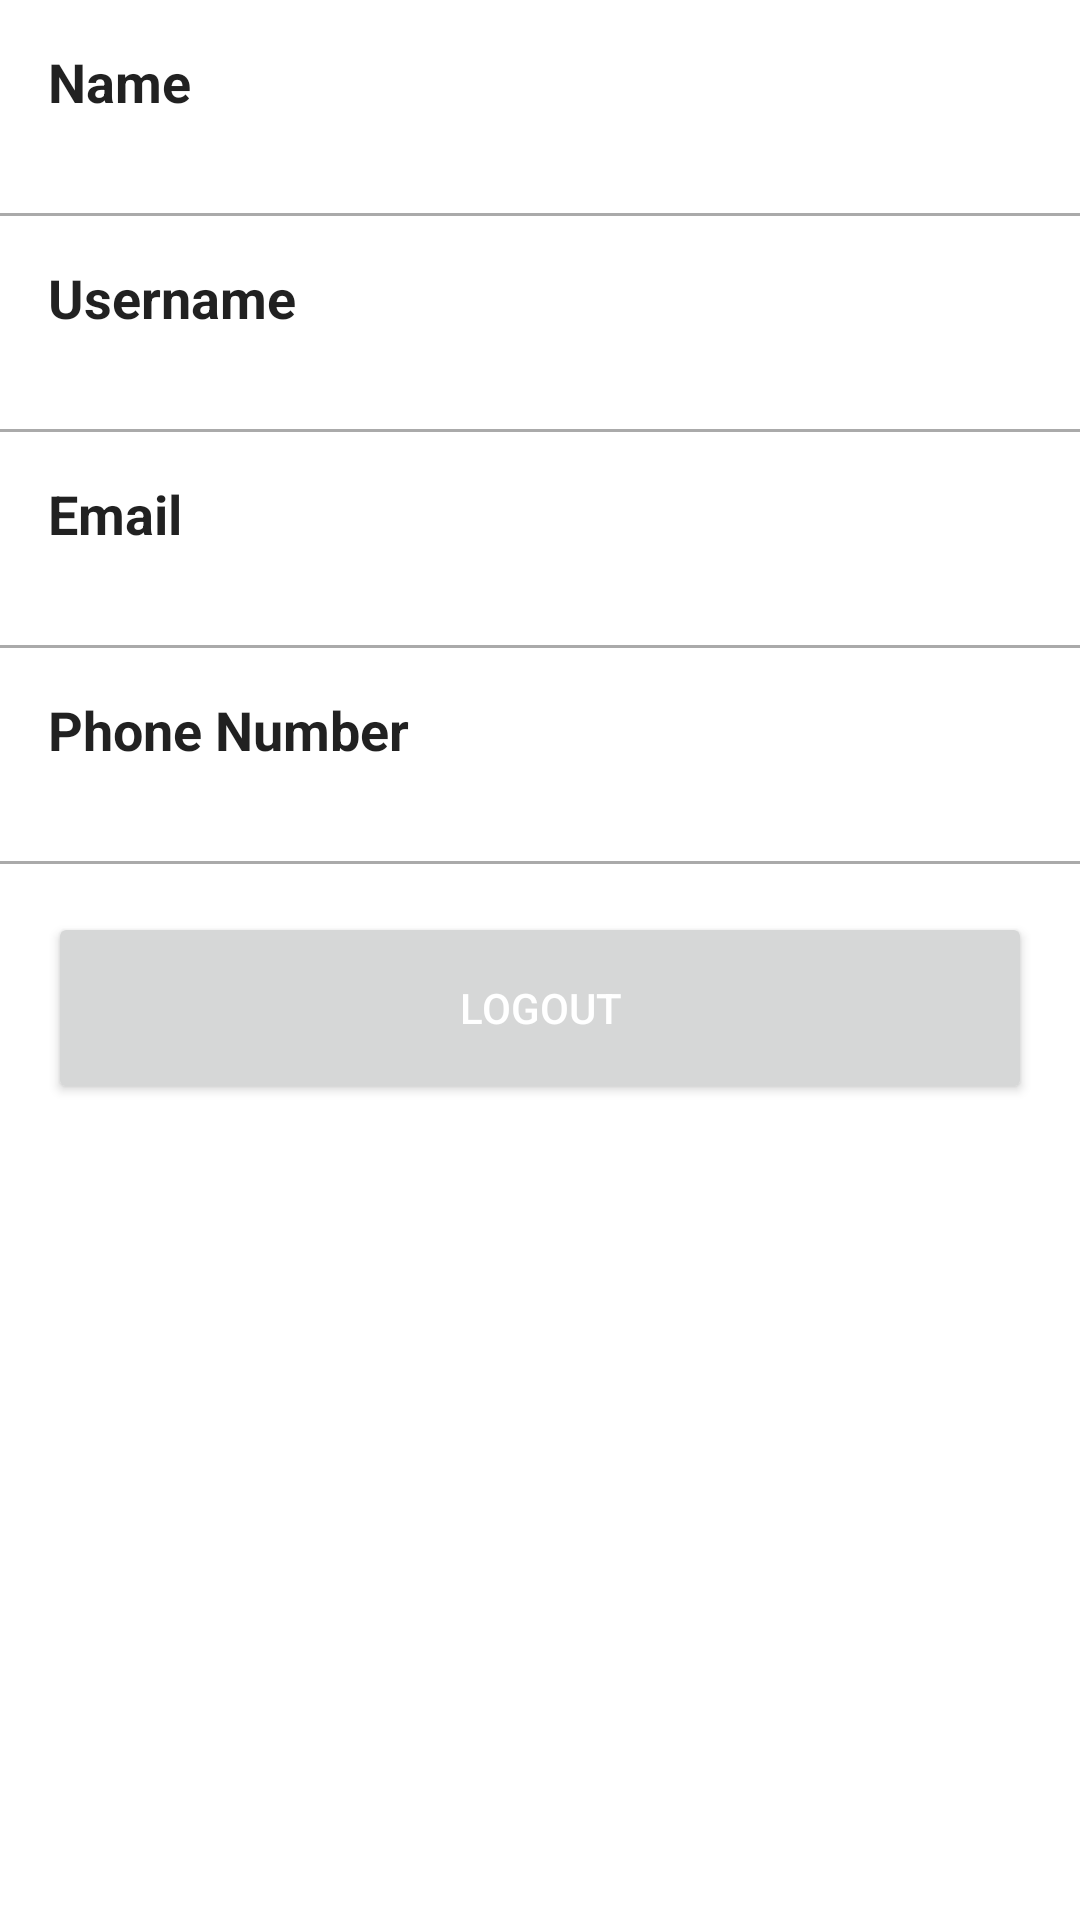

This screen was rendered from an Android layout file. Write that file and the resources it references.
<!-- AndroidManifest.xml: application theme Theme.NutriChive -->
<!-- res/layout/fragment_profile.xml -->
<?xml version="1.0" encoding="utf-8"?>
<androidx.constraintlayout.widget.ConstraintLayout xmlns:android="http://schemas.android.com/apk/res/android"
    xmlns:app="http://schemas.android.com/apk/res-auto"
    xmlns:tools="http://schemas.android.com/tools"
    android:layout_width="match_parent"
    android:layout_height="match_parent"
    tools:context=".ui.profile.ProfileFragment">

    <TextView
        android:id="@+id/tv_name"
        android:layout_width="match_parent"
        android:layout_height="wrap_content"
        android:layout_marginTop="15dp"
        android:layout_marginStart="16dp"
        android:text="Name"
        android:textAppearance="?attr/textAppearanceHeadline5"
        android:textSize="18sp"
        android:textStyle="bold"
        app:layout_constraintEnd_toEndOf="parent"
        app:layout_constraintStart_toStartOf="parent"
        app:layout_constraintTop_toTopOf="parent" />

    <TextView
        android:id="@+id/name_user"
        android:layout_width="match_parent"
        android:layout_height="wrap_content"
        android:layout_marginTop="2dp"
        android:layout_marginStart="20dp"
        android:text=""
        android:textAppearance="?attr/textAppearanceHeadline5"
        android:textSize="16sp"
        app:layout_constraintEnd_toEndOf="parent"
        app:layout_constraintStart_toStartOf="parent"
        app:layout_constraintTop_toBottomOf="@id/tv_name" />

    <View
        android:id="@+id/divider1"
        android:layout_width="match_parent"
        android:layout_height="1dp"
        android:layout_marginTop="8dp"
        android:background="@android:color/darker_gray"
        app:layout_constraintTop_toBottomOf="@+id/name_user"
        app:layout_constraintStart_toStartOf="parent"
        app:layout_constraintEnd_toEndOf="parent"/>

    <TextView
        android:id="@+id/tv_username"
        android:layout_width="match_parent"
        android:layout_height="wrap_content"
        android:layout_marginTop="15dp"
        android:layout_marginStart="16dp"
        android:text="Username"
        android:textAppearance="?attr/textAppearanceHeadline5"
        android:textSize="18sp"
        android:textStyle="bold"
        app:layout_constraintEnd_toEndOf="parent"
        app:layout_constraintStart_toStartOf="parent"
        app:layout_constraintTop_toBottomOf="@id/divider1" />

    <TextView
        android:id="@+id/username_user"
        android:layout_width="match_parent"
        android:layout_height="wrap_content"
        android:layout_marginTop="2dp"
        android:layout_marginStart="20dp"
        android:text=""
        android:textAppearance="?attr/textAppearanceHeadline5"
        android:textSize="16sp"
        app:layout_constraintEnd_toEndOf="parent"
        app:layout_constraintStart_toStartOf="parent"
        app:layout_constraintTop_toBottomOf="@id/tv_username" />

    <View
        android:id="@+id/divider2"
        android:layout_width="match_parent"
        android:layout_height="1dp"
        android:layout_marginTop="8dp"
        android:background="@android:color/darker_gray"
        app:layout_constraintTop_toBottomOf="@+id/username_user"
        app:layout_constraintStart_toStartOf="parent"
        app:layout_constraintEnd_toEndOf="parent"/>

    <TextView
        android:id="@+id/tv_email"
        android:layout_width="match_parent"
        android:layout_height="wrap_content"
        android:layout_marginTop="15dp"
        android:layout_marginStart="16dp"
        android:text="Email"
        android:textAppearance="?attr/textAppearanceHeadline5"
        android:textSize="18sp"
        android:textStyle="bold"
        app:layout_constraintEnd_toEndOf="parent"
        app:layout_constraintStart_toStartOf="parent"
        app:layout_constraintTop_toBottomOf="@id/divider2" />

    <TextView
        android:id="@+id/email_user"
        android:layout_width="match_parent"
        android:layout_height="wrap_content"
        android:layout_marginTop="2dp"
        android:layout_marginStart="20dp"
        android:text=""
        android:textAppearance="?attr/textAppearanceHeadline5"
        android:textSize="16sp"
        app:layout_constraintEnd_toEndOf="parent"
        app:layout_constraintStart_toStartOf="parent"
        app:layout_constraintTop_toBottomOf="@id/tv_email" />

    <View
        android:id="@+id/divider3"
        android:layout_width="match_parent"
        android:layout_height="1dp"
        android:layout_marginTop="8dp"
        android:background="@android:color/darker_gray"
        app:layout_constraintTop_toBottomOf="@+id/email_user"
        app:layout_constraintStart_toStartOf="parent"
        app:layout_constraintEnd_toEndOf="parent"/>

    <TextView
        android:id="@+id/tv_phone"
        android:layout_width="match_parent"
        android:layout_height="wrap_content"
        android:layout_marginTop="15dp"
        android:layout_marginStart="16dp"
        android:text="Phone Number"
        android:textAppearance="?attr/textAppearanceHeadline5"
        android:textSize="18sp"
        android:textStyle="bold"
        app:layout_constraintEnd_toEndOf="parent"
        app:layout_constraintStart_toStartOf="parent"
        app:layout_constraintTop_toBottomOf="@id/divider3" />

    <TextView
        android:id="@+id/phone_user"
        android:layout_width="match_parent"
        android:layout_height="wrap_content"
        android:layout_marginTop="2dp"
        android:layout_marginStart="20dp"
        android:text=""
        android:textAppearance="?attr/textAppearanceHeadline5"
        android:textSize="16sp"
        app:layout_constraintEnd_toEndOf="parent"
        app:layout_constraintStart_toStartOf="parent"
        app:layout_constraintTop_toBottomOf="@id/tv_phone" />

    <View
        android:id="@+id/divider4"
        android:layout_width="match_parent"
        android:layout_height="1dp"
        android:layout_marginTop="8dp"
        android:background="@android:color/darker_gray"
        app:layout_constraintTop_toBottomOf="@+id/phone_user"
        app:layout_constraintStart_toStartOf="parent"
        app:layout_constraintEnd_toEndOf="parent"/>

    <Button
        android:id="@+id/logoutButton"
        android:layout_width="match_parent"
        android:layout_height="64dp"
        android:layout_marginTop="16dp"
        android:layout_marginStart="16dp"
        android:layout_marginEnd="16dp"
        android:text="@string/logout"
        android:textColor="@color/white"
        app:layout_constraintTop_toBottomOf="@+id/divider4"
        app:layout_constraintStart_toStartOf="parent"
        app:layout_constraintEnd_toEndOf="parent"/>

</androidx.constraintlayout.widget.ConstraintLayout>
<!-- resources referenced by this layout -->
<resources>
  <color name="white">#FFFFFFFF</color>
  <string name="logout">Logout</string>
  <style name="Theme.NutriChive" parent="Base.Theme.NutriChive" />
  <style name="Base.Theme.NutriChive" parent="Theme.MaterialComponents.DayNight.NoActionBar">
          <item name="colorPrimary">#B53232</item>
          <item name="colorPrimaryVariant">#E86565</item>
          <item name="colorOnPrimary">#ffffff</item>
          <item name="colorOnBackground">#001f25</item>
          <item name="colorPrimaryContainer">#F1F1F1</item>
          <item name="colorOnPrimaryContainer">#303030</item>
          <item name="android:statusBarColor">?attr/colorPrimary</item>
      </style>
</resources>
